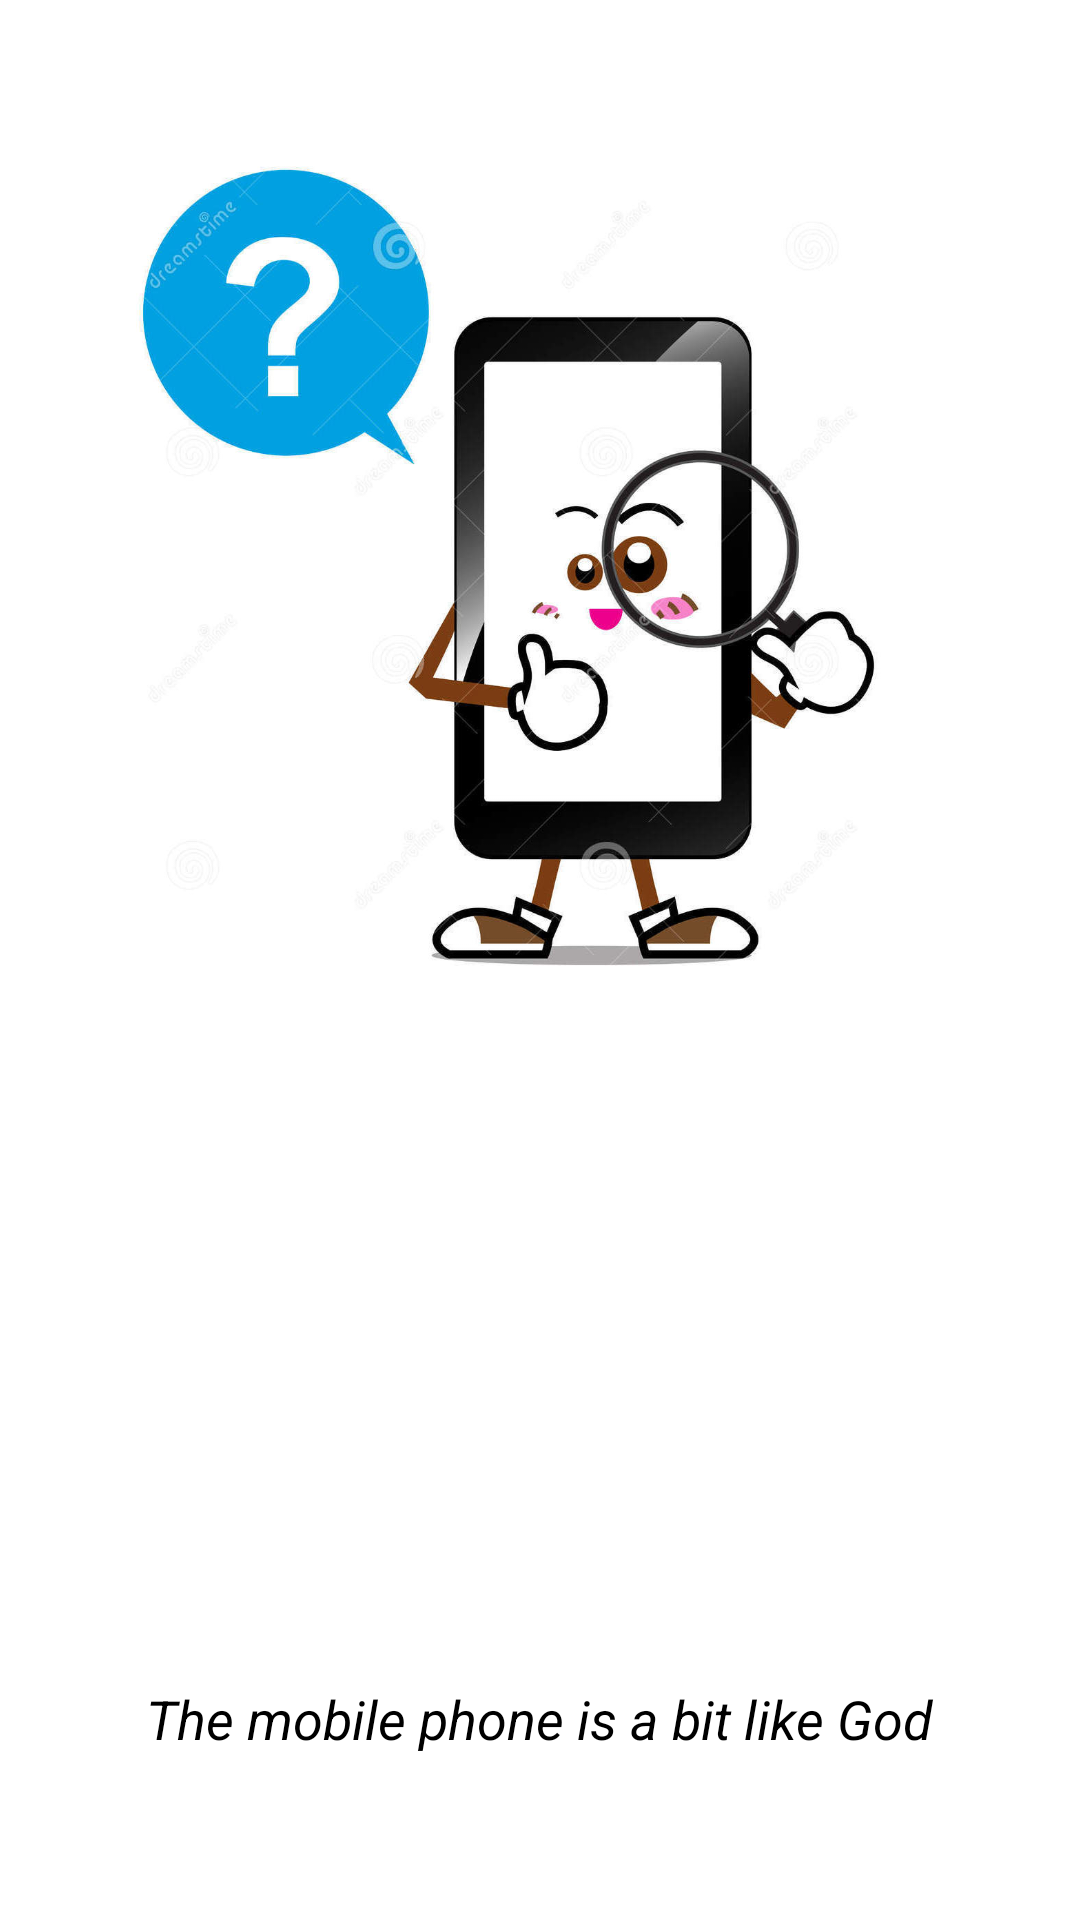

Here is an Android app screen rendered from its layout file. Give the layout XML and the strings, colors and styles it references.
<!-- AndroidManifest.xml: application theme AppTheme -->
<!-- res/layout/activity_main.xml -->
<?xml version="1.0" encoding="utf-8"?>
<RelativeLayout xmlns:android="http://schemas.android.com/apk/res/android"
    xmlns:app="http://schemas.android.com/apk/res-auto"
    xmlns:tools="http://schemas.android.com/tools"
    android:layout_width="match_parent"
    android:layout_height="match_parent"
    android:background="#fff"

    tools:context="com.cpu_z.MainActivity">

  
      
      
      


    <ImageView
        android:layout_width="280dp"
        android:layout_height="280dp"
        android:layout_marginTop="50dp"
        android:src="@drawable/background"
        android:layout_centerHorizontal="true" />

    <TextView
        android:layout_width="wrap_content"
        android:textColor="#000"
        android:textSize="18dp"
        android:textStyle="italic"
        android:layout_marginBottom="55dp"
        android:layout_centerHorizontal="true"
        android:layout_alignParentBottom="true"
        android:layout_height="wrap_content"
        android:text="The mobile phone is a bit like God"/>

</RelativeLayout>
<!-- resources referenced by this layout -->
<resources>
  <!-- drawable background: jpg bitmap (drawable, 82263 bytes) -->
  <style name="AppTheme" parent="Theme.AppCompat.Light.NoActionBar">
          
          <item name="colorPrimary">@color/colorPrimary</item>
          <item name="colorPrimaryDark">@color/colorPrimaryDark</item>
          <item name="colorAccent">@color/colorAccent</item>
      </style>
  <color name="colorPrimary">#3F51B5</color>
  <color name="colorPrimaryDark">#303F9F</color>
  <color name="colorAccent">#FF4081</color>
</resources>
